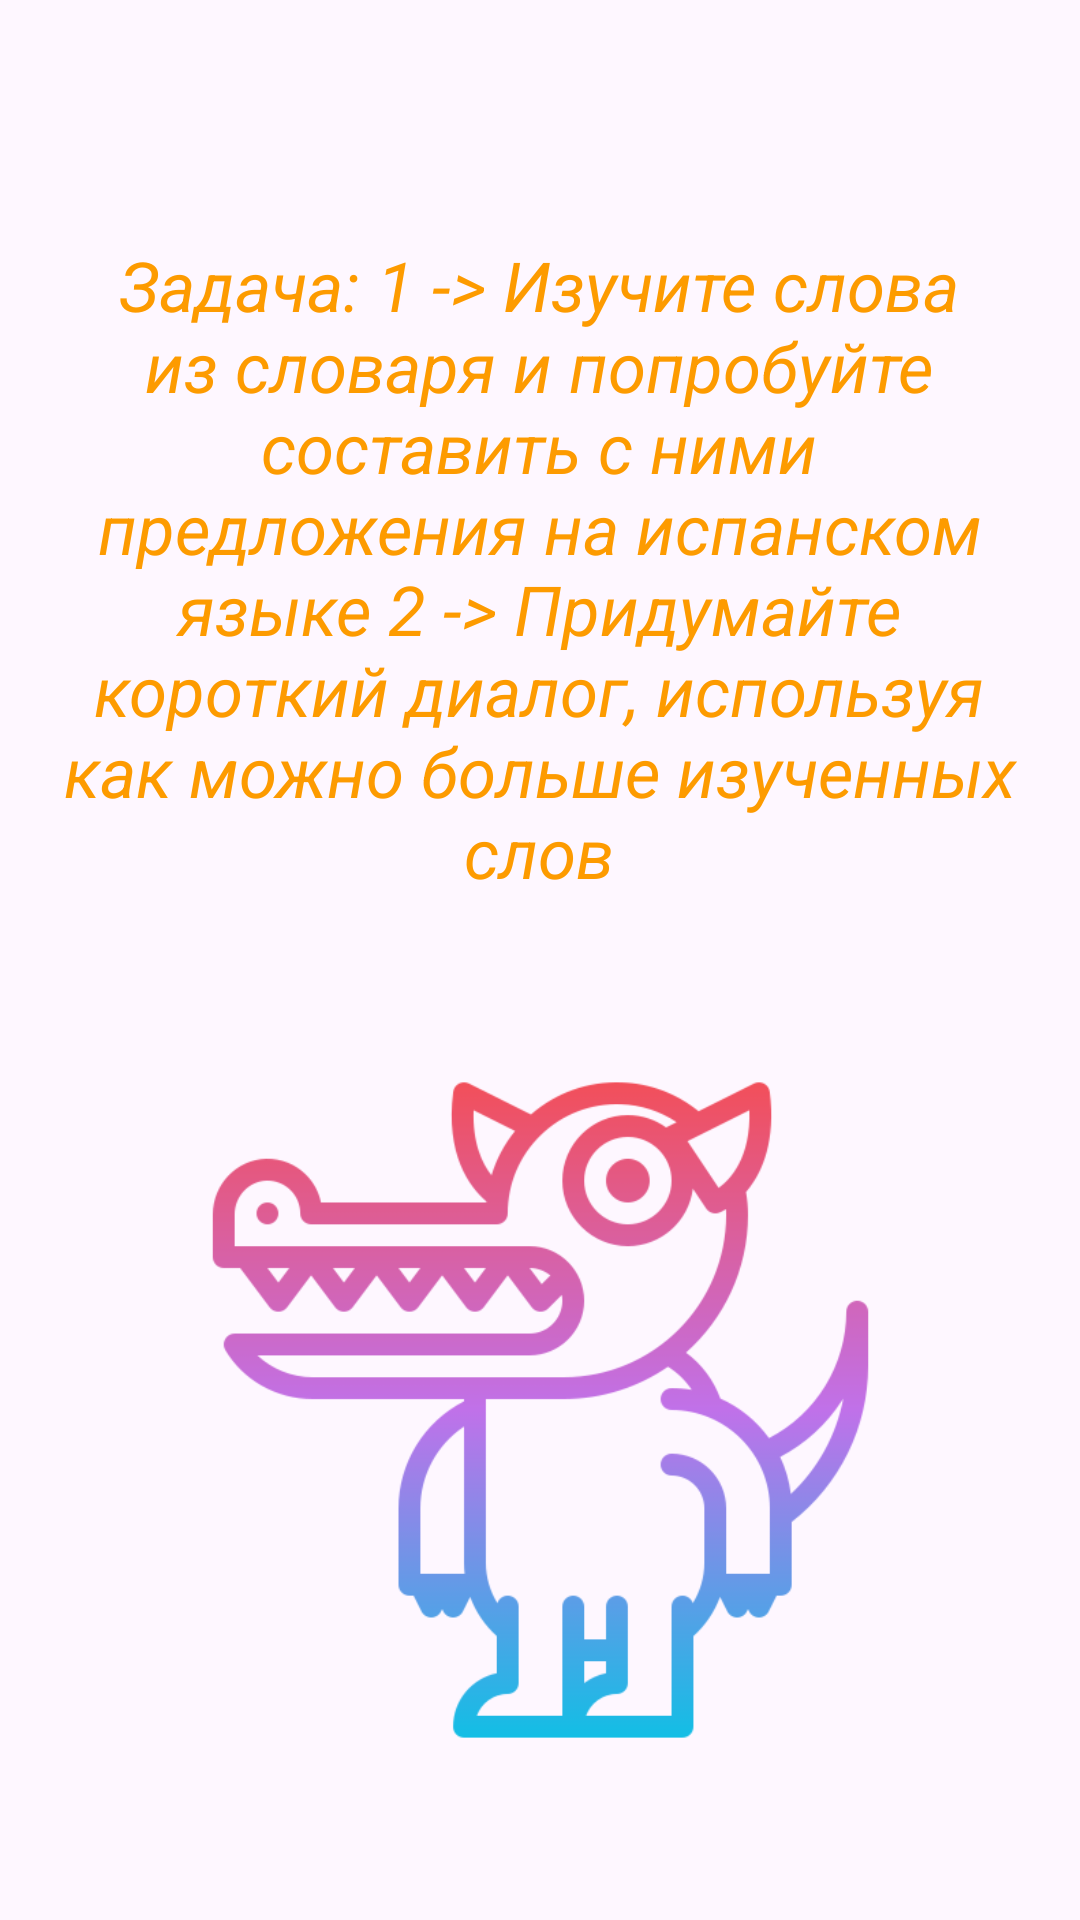

Android layout source for this screen:
<!-- AndroidManifest.xml: application theme Theme.Foreignlanguage -->
<!-- res/layout/fragment_japanese_exercises.xml -->
<?xml version="1.0" encoding="utf-8"?>
<androidx.constraintlayout.widget.ConstraintLayout
    xmlns:android="http://schemas.android.com/apk/res/android"
    xmlns:app="http://schemas.android.com/apk/res-auto"
    xmlns:tools="http://schemas.android.com/tools"
    android:layout_width="match_parent"
    android:layout_height="match_parent"
    tools:context=".exercises.JapaneseExercisesFragment">


    <TextView
        android:id="@+id/textView"
        android:layout_width="334dp"
        android:layout_height="304dp"
        android:gravity="center"
        android:text="@string/exercisestext"
        android:textColor="@color/text"
        android:textSize="23sp"
        android:textStyle="italic"
        app:layout_constraintBottom_toBottomOf="parent"
        app:layout_constraintEnd_toEndOf="parent"
        app:layout_constraintHorizontal_bias="0.493"
        app:layout_constraintStart_toStartOf="parent"
        app:layout_constraintTop_toTopOf="parent"
        app:layout_constraintVertical_bias="0.112" />

    <ImageView
        android:id="@+id/imageView2"
        android:layout_width="233dp"
        android:layout_height="308dp"
        android:layout_marginBottom="16dp"
        android:src="@drawable/ic_exercises_pressed"
        app:layout_constraintBottom_toBottomOf="parent"
        app:layout_constraintEnd_toEndOf="parent"
        app:layout_constraintStart_toStartOf="parent" />

</androidx.constraintlayout.widget.ConstraintLayout>
<!-- resources referenced by this layout -->
<resources>
  <color name="text">#FD9B00</color>
  <!-- drawable ic_exercises_pressed: png bitmap (drawable, 32991 bytes) -->
  <string name="exercisestext">Задача: 1 -&gt; Изучите слова из словаря и попробуйте составить с ними предложения на испанском языке 2 -&gt; Придумайте короткий диалог, используя как можно больше изученных слов </string>
  <style name="Theme.Foreignlanguage" parent="Base.Theme.Foreignlanguage" />
  <style name="Base.Theme.Foreignlanguage" parent="Theme.Material3.DayNight.NoActionBar">
          
          
      </style>
</resources>
